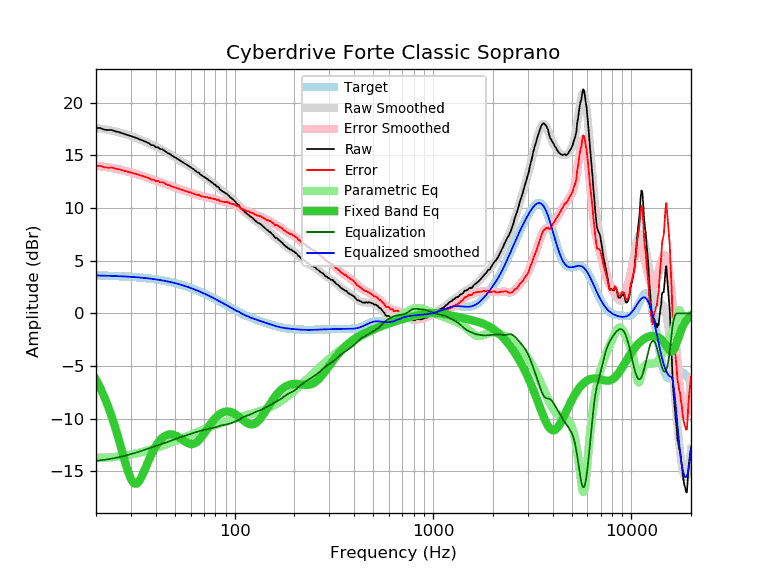

The table this chart was drawn from, first rows:
frequency, raw, error, smoothed, error_smoothed, equalization, parametric_eq, equalized_raw, equalized_smoothed, target
20, 17.58, 13.99, 17.59, 14.00, -14.00, -6.29, 3.58, 3.59, 3.59
21, 17.58, 14.00, 17.54, 13.96, -13.96, -7.07, 3.63, 3.58, 3.58
22, 17.43, 13.86, 17.48, 13.91, -13.91, -7.91, 3.53, 3.57, 3.57
23, 17.39, 13.83, 17.42, 13.85, -13.85, -8.82, 3.54, 3.56, 3.56
24, 17.39, 13.84, 17.35, 13.80, -13.80, -9.80, 3.60, 3.55, 3.55
25, 17.27, 13.73, 17.27, 13.73, -13.73, -10.83, 3.54, 3.54, 3.54
26, 17.20, 13.68, 17.19, 13.67, -13.67, -11.91, 3.54, 3.53, 3.53
27, 17.10, 13.59, 17.11, 13.60, -13.60, -13.01, 3.51, 3.51, 3.51
28, 17.01, 13.52, 17.02, 13.52, -13.52, -14.07, 3.49, 3.50, 3.50
29, 16.91, 13.43, 16.93, 13.44, -13.44, -15.01, 3.47, 3.48, 3.48
30, 16.82, 13.36, 16.83, 13.37, -13.37, -15.73, 3.46, 3.46, 3.46
31, 16.72, 13.28, 16.73, 13.29, -13.29, -16.13, 3.43, 3.44, 3.44
32, 16.64, 13.22, 16.63, 13.21, -13.21, -16.18, 3.43, 3.42, 3.42
33, 16.53, 13.13, 16.53, 13.13, -13.13, -15.94, 3.40, 3.40, 3.40
34, 16.43, 13.05, 16.43, 13.05, -13.05, -15.50, 3.38, 3.38, 3.38
35, 16.34, 12.99, 16.33, 12.97, -12.97, -14.97, 3.37, 3.36, 3.36
36, 16.24, 12.91, 16.23, 12.89, -12.89, -14.42, 3.35, 3.33, 3.33
37, 16.14, 12.84, 16.12, 12.82, -12.82, -13.90, 3.33, 3.31, 3.31
38, 15.95, 12.67, 16.02, 12.74, -12.74, -13.41, 3.21, 3.28, 3.28
39, 15.95, 12.70, 15.92, 12.67, -12.67, -12.99, 3.28, 3.25, 3.25
40, 15.76, 12.54, 15.83, 12.60, -12.60, -12.62, 3.16, 3.22, 3.22
41, 15.76, 12.57, 15.73, 12.54, -12.54, -12.31, 3.23, 3.19, 3.19
42, 15.60, 12.44, 15.63, 12.47, -12.47, -12.06, 3.13, 3.16, 3.16
43, 15.57, 12.45, 15.53, 12.41, -12.41, -11.86, 3.17, 3.13, 3.13
44, 15.47, 12.38, 15.43, 12.34, -12.34, -11.70, 3.13, 3.09, 3.09
45, 15.33, 12.27, 15.33, 12.27, -12.27, -11.59, 3.06, 3.06, 3.06
46, 15.19, 12.17, 15.23, 12.20, -12.20, -11.53, 2.99, 3.02, 3.02
47, 15.14, 12.16, 15.12, 12.14, -12.14, -11.49, 3.01, 2.99, 2.99
48, 14.99, 12.05, 15.02, 12.07, -12.07, -11.49, 2.92, 2.95, 2.95
49, 14.90, 12.00, 14.91, 12.01, -12.01, -11.52, 2.90, 2.91, 2.91
50, 14.80, 11.94, 14.81, 11.94, -11.94, -11.58, 2.86, 2.87, 2.87
51, 14.71, 11.89, 14.71, 11.88, -11.88, -11.65, 2.83, 2.82, 2.82
52, 14.61, 11.83, 14.61, 11.83, -11.83, -11.74, 2.78, 2.78, 2.78
53, 14.51, 11.78, 14.51, 11.78, -11.78, -11.84, 2.74, 2.74, 2.74
54, 14.42, 11.73, 14.42, 11.73, -11.73, -11.95, 2.70, 2.69, 2.69
55, 14.32, 11.68, 14.32, 11.68, -11.68, -12.05, 2.65, 2.65, 2.65
56, 14.23, 11.63, 14.23, 11.63, -11.63, -12.15, 2.61, 2.60, 2.60
57, 14.13, 11.58, 14.14, 11.58, -11.58, -12.24, 2.55, 2.55, 2.55
58, 14.03, 11.53, 14.04, 11.54, -11.54, -12.32, 2.50, 2.51, 2.51
59, 13.94, 11.49, 13.95, 11.49, -11.49, -12.37, 2.45, 2.46, 2.46
60, 13.88, 11.48, 13.86, 11.45, -11.45, -12.40, 2.44, 2.41, 2.41
61, 13.75, 11.40, 13.76, 11.40, -11.40, -12.41, 2.35, 2.36, 2.36
62, 13.67, 11.37, 13.67, 11.36, -11.36, -12.38, 2.31, 2.31, 2.31
63, 13.56, 11.31, 13.57, 11.32, -11.32, -12.33, 2.25, 2.26, 2.26
64, 13.47, 11.27, 13.48, 11.27, -11.27, -12.26, 2.20, 2.21, 2.21
65, 13.36, 11.21, 13.39, 11.23, -11.23, -12.16, 2.13, 2.15, 2.15
66, 13.36, 11.26, 13.30, 11.20, -11.20, -12.04, 2.17, 2.10, 2.10
67, 13.18, 11.14, 13.21, 11.16, -11.16, -11.90, 2.02, 2.05, 2.05
68, 13.10, 11.11, 13.12, 11.13, -11.13, -11.75, 1.98, 1.99, 1.99
69, 13.02, 11.08, 13.04, 11.10, -11.10, -11.59, 1.93, 1.94, 1.94
70, 12.94, 11.06, 12.96, 11.07, -11.07, -11.43, 1.88, 1.89, 1.89
71, 12.88, 11.05, 12.88, 11.04, -11.04, -11.26, 1.84, 1.83, 1.83
72, 12.79, 11.01, 12.80, 11.02, -11.02, -11.09, 1.77, 1.78, 1.78
73, 12.76, 11.04, 12.72, 11.00, -11.00, -10.92, 1.77, 1.73, 1.73
74, 12.60, 10.93, 12.64, 10.97, -10.97, -10.76, 1.63, 1.67, 1.67
75, 12.60, 10.99, 12.57, 10.95, -10.95, -10.60, 1.65, 1.62, 1.62
76, 12.47, 10.91, 12.49, 10.93, -10.93, -10.45, 1.55, 1.56, 1.56
77, 12.40, 10.90, 12.41, 10.90, -10.90, -10.30, 1.50, 1.51, 1.51
78, 12.33, 10.88, 12.33, 10.88, -10.88, -10.17, 1.46, 1.45, 1.45
79, 12.22, 10.82, 12.25, 10.85, -10.85, -10.05, 1.38, 1.40, 1.40
... 553 more rows
